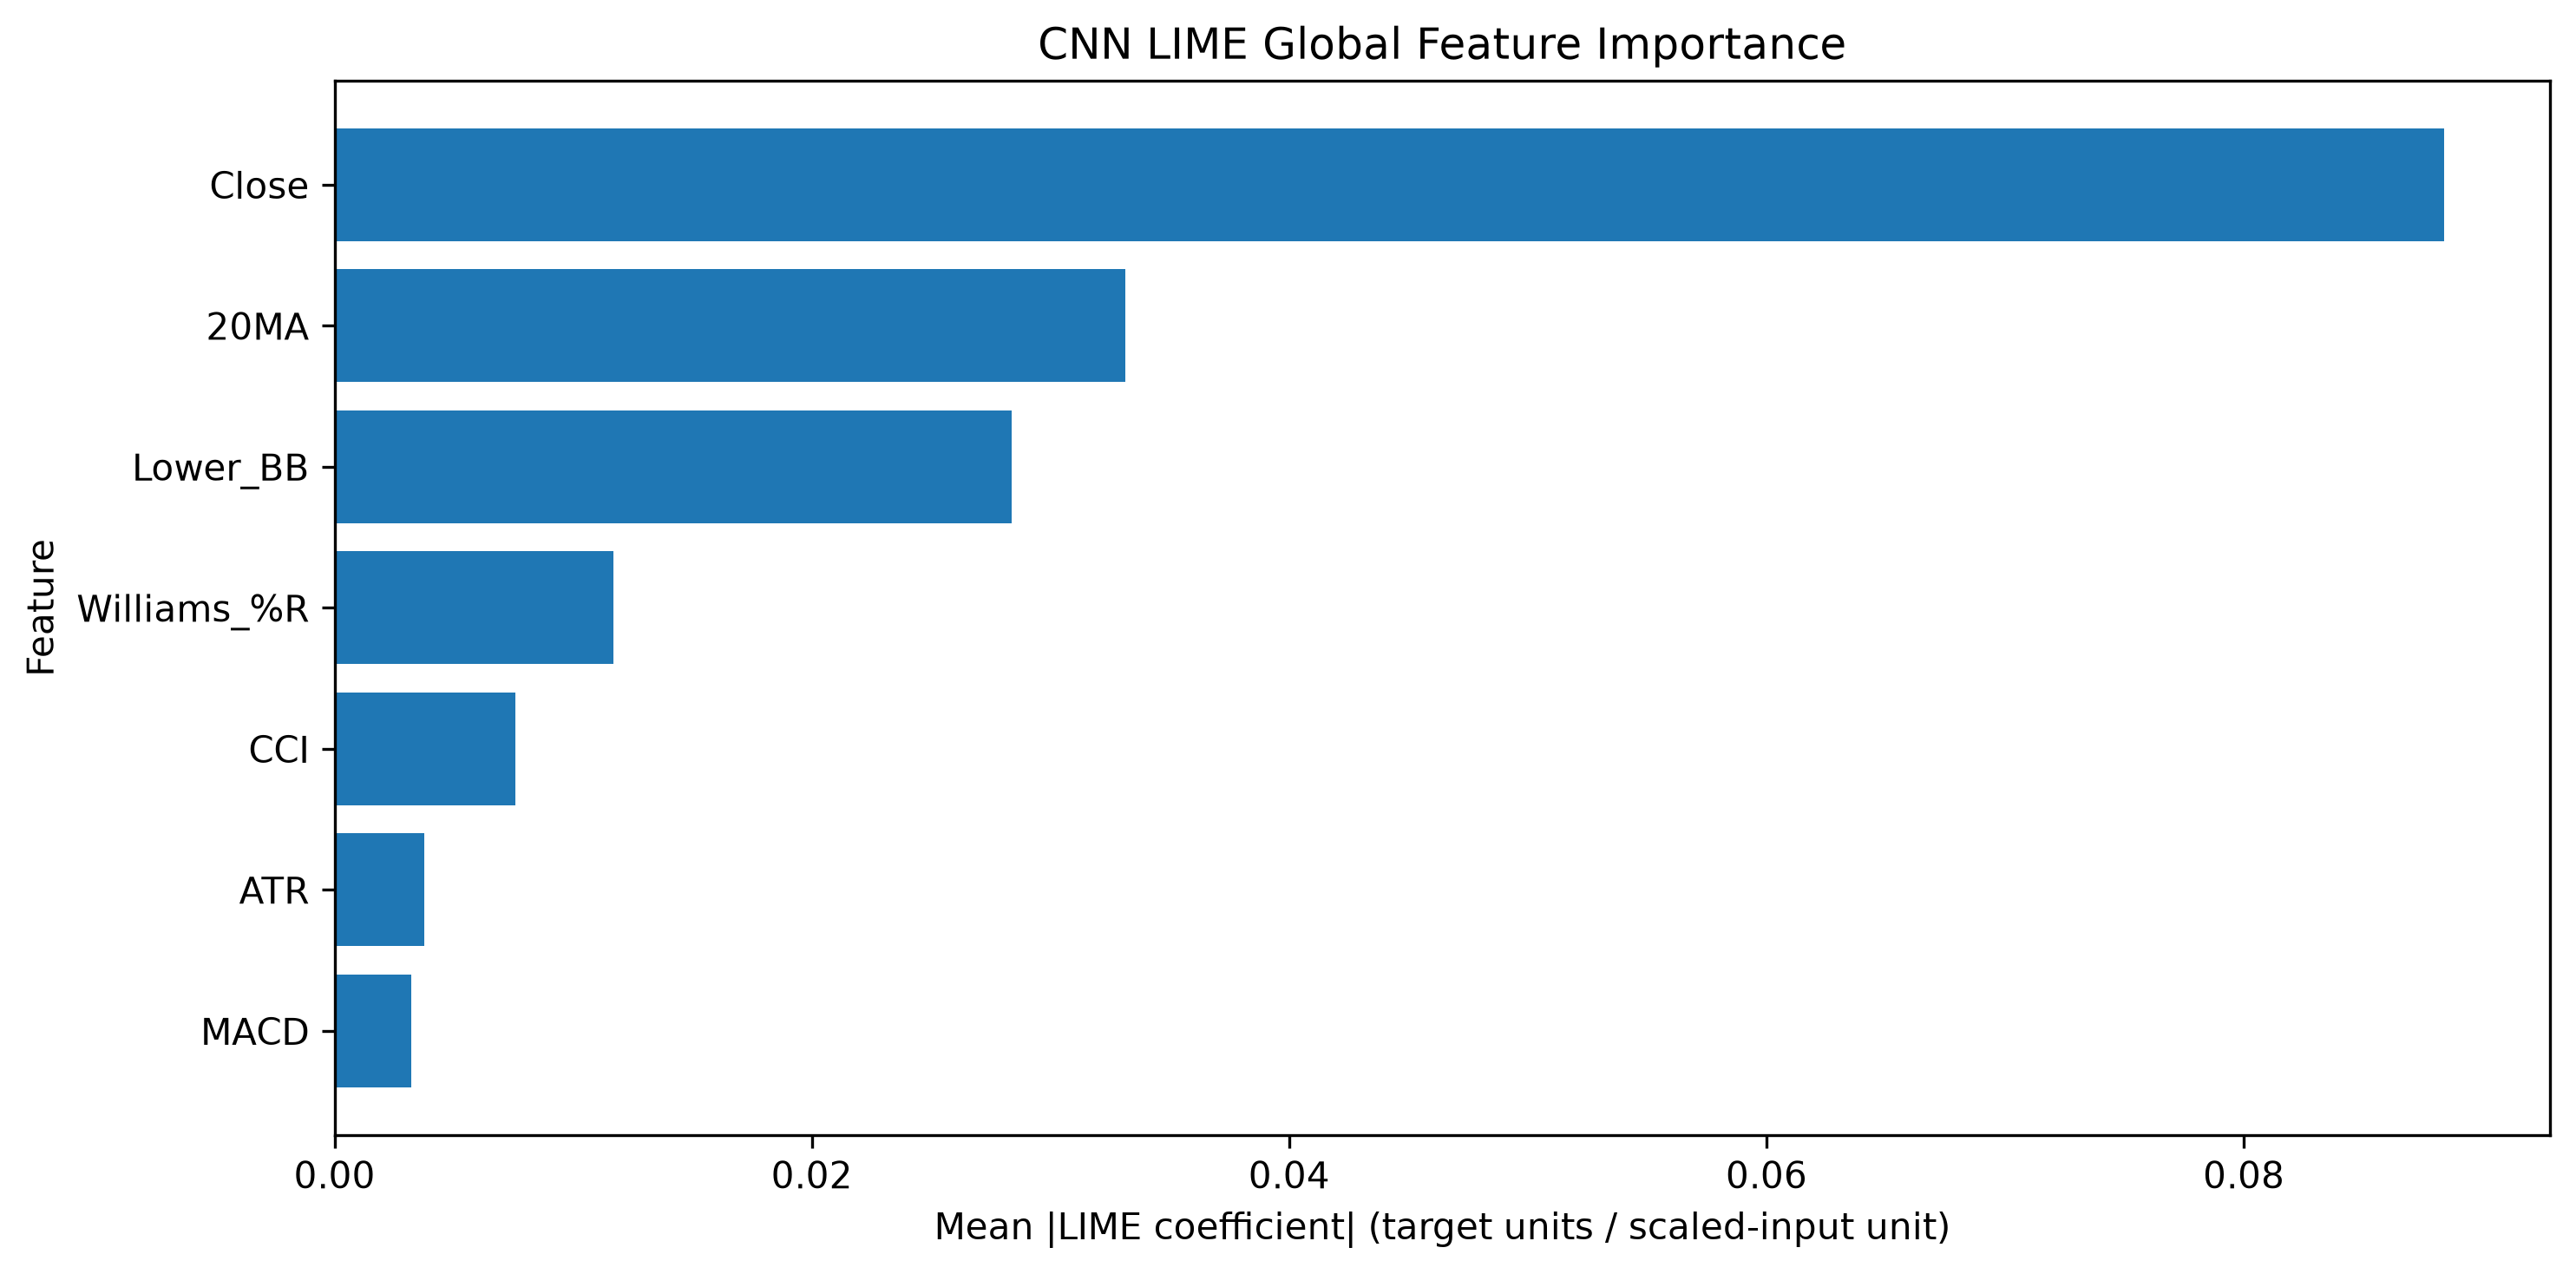

The table this chart was drawn from, first rows:
Feature, LIME Mean Abs Importance, LIME Mean Signed Weight, LIME Normalized Importance, LIME Rank
Close, 0.08841, -0.08841, 0.5019, 1
20MA, 0.03315, -0.03315, 0.1882, 2
Lower_BB, 0.02838, -0.02838, 0.1611, 3
Williams_%R, 0.0117, -0.002945, 0.06641, 4
CCI, 0.007565, -0.006881, 0.04295, 5
ATR, 0.003749, -0.003096, 0.02128, 6
MACD, 0.003206, -0.001998, 0.0182, 7
